2-way image classification set "cropped" from GitHub (colbytse/MRI-image-classification); label vocabulary: neg, pos.

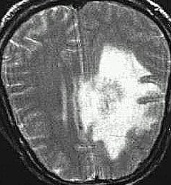
Label: pos

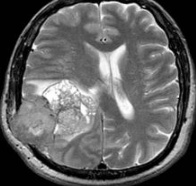
Label: pos

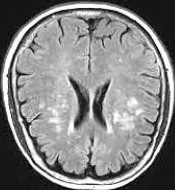
Label: neg

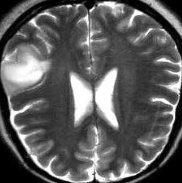
Label: neg

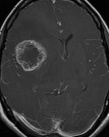
Label: pos

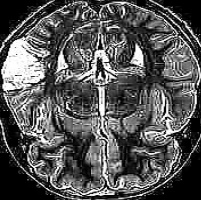
Label: pos
